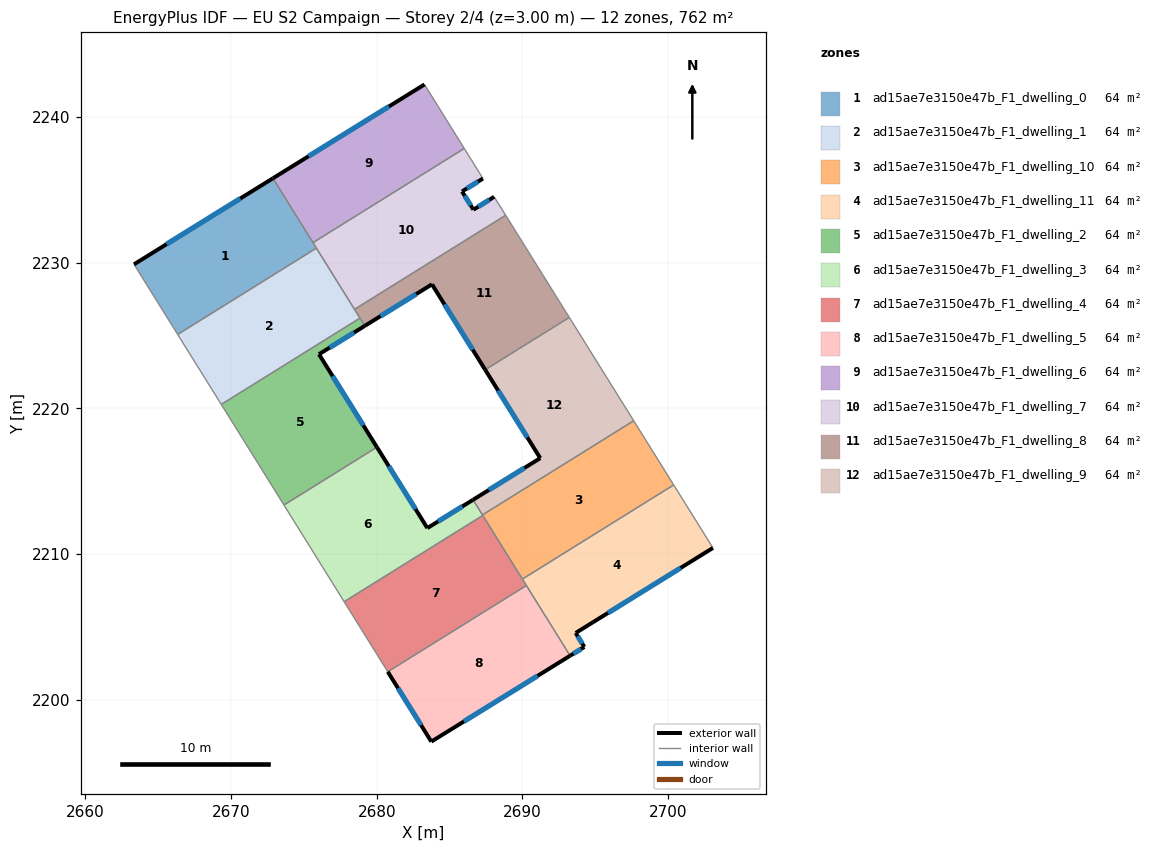
=== STOREY PLAN SPEC (per zone: floor XY polygon, exterior-wall plan segments, windows/doors) ===
zone 1: ad15ae7e3150e47b_F1_dwelling_0  (63.5 m²)
  floor: (2672.87, 2235.80) (2675.86, 2231.01) (2666.33, 2225.08) (2663.33, 2229.90)
  exterior wall: (2672.87, 2235.80) – (2663.33, 2229.90)  [11.2 m]
    window: (2670.63, 2234.42) – (2665.57, 2231.28)  [9.5 m²]
  interior walls: 4
zone 2: ad15ae7e3150e47b_F1_dwelling_1  (63.5 m²)
  floor: (2675.86, 2231.01) (2678.85, 2226.20) (2669.33, 2220.28) (2666.33, 2225.08)
  interior walls: 5
zone 3: ad15ae7e3150e47b_F1_dwelling_10  (63.5 m²)
  floor: (2697.65, 2219.16) (2700.39, 2214.75) (2690.00, 2208.28) (2687.26, 2212.69)
  interior walls: 5
zone 4: ad15ae7e3150e47b_F1_dwelling_11  (63.5 m²)
  floor: (2700.39, 2214.75) (2703.09, 2210.42) (2693.66, 2204.58) (2694.26, 2203.62) (2693.28, 2203.02) (2690.00, 2208.28)
  exterior wall: (2693.28, 2203.02) – (2694.26, 2203.62)  [1.1 m]
    window: (2693.51, 2203.16) – (2694.03, 2203.48)  [1.0 m²]
  exterior wall: (2693.66, 2204.58) – (2703.09, 2210.42)  [11.1 m]
    window: (2695.87, 2205.96) – (2700.87, 2209.05)  [9.4 m²]
  exterior wall: (2694.26, 2203.62) – (2693.66, 2204.58)  [1.1 m]
    window: (2694.12, 2203.85) – (2693.80, 2204.36)  [1.0 m²]
  interior walls: 4
zone 5: ad15ae7e3150e47b_F1_dwelling_2  (63.5 m²)
  floor: (2679.18, 2225.67) (2676.03, 2223.72) (2680.01, 2217.34) (2673.63, 2213.37) (2669.33, 2220.28) (2678.85, 2226.20)
  exterior wall: (2676.03, 2223.72) – (2679.18, 2225.67)  [3.7 m]
    window: (2676.77, 2224.18) – (2678.44, 2225.21)  [3.1 m²]
  exterior wall: (2680.01, 2217.34) – (2676.03, 2223.72)  [7.5 m]
    window: (2679.08, 2218.84) – (2676.97, 2222.22)  [6.3 m²]
  interior walls: 4
zone 6: ad15ae7e3150e47b_F1_dwelling_3  (63.5 m²)
  floor: (2686.61, 2213.73) (2687.28, 2212.65) (2677.77, 2206.73) (2673.63, 2213.37) (2680.01, 2217.34) (2683.48, 2211.79)
  exterior wall: (2686.61, 2213.73) – (2683.48, 2211.79)  [3.7 m]
    window: (2685.88, 2213.27) – (2684.21, 2212.24)  [3.1 m²]
  exterior wall: (2683.48, 2211.79) – (2680.01, 2217.34)  [6.5 m]
    window: (2682.66, 2213.09) – (2680.83, 2216.04)  [5.5 m²]
  interior walls: 5
zone 7: ad15ae7e3150e47b_F1_dwelling_4  (63.5 m²)
  floor: (2687.28, 2212.65) (2690.28, 2207.84) (2680.76, 2201.92) (2677.77, 2206.73)
  interior walls: 5
zone 8: ad15ae7e3150e47b_F1_dwelling_5  (63.5 m²)
  floor: (2690.28, 2207.84) (2693.28, 2203.02) (2683.75, 2197.12) (2680.76, 2201.92)
  exterior wall: (2683.75, 2197.12) – (2693.28, 2203.02)  [11.2 m]
    window: (2685.99, 2198.51) – (2691.04, 2201.64)  [9.5 m²]
  exterior wall: (2680.76, 2201.92) – (2683.75, 2197.12)  [5.7 m]
    window: (2681.46, 2200.79) – (2683.05, 2198.25)  [4.8 m²]
  interior walls: 2
zone 9: ad15ae7e3150e47b_F1_dwelling_6  (63.5 m²)
  floor: (2683.28, 2242.25) (2686.01, 2237.85) (2675.62, 2231.39) (2672.87, 2235.80)
  exterior wall: (2683.28, 2242.25) – (2672.87, 2235.80)  [12.2 m]
    window: (2680.84, 2240.74) – (2675.32, 2237.32)  [10.3 m²]
  interior walls: 3
zone 10: ad15ae7e3150e47b_F1_dwelling_7  (63.5 m²)
  floor: (2687.29, 2235.79) (2685.86, 2234.90) (2686.64, 2233.65) (2688.06, 2234.54) (2688.85, 2233.27) (2678.47, 2226.81) (2675.62, 2231.39) (2686.01, 2237.85)
  exterior wall: (2685.86, 2234.90) – (2687.29, 2235.79)  [1.7 m]
    window: (2686.19, 2235.11) – (2686.96, 2235.58)  [1.4 m²]
  exterior wall: (2686.64, 2233.65) – (2685.86, 2234.90)  [1.5 m]
    window: (2686.46, 2233.94) – (2686.04, 2234.61)  [1.2 m²]
  exterior wall: (2688.06, 2234.54) – (2686.64, 2233.65)  [1.7 m]
    window: (2687.73, 2234.33) – (2686.97, 2233.86)  [1.4 m²]
  interior walls: 6
zone 11: ad15ae7e3150e47b_F1_dwelling_8  (63.5 m²)
  floor: (2688.85, 2233.27) (2693.22, 2226.25) (2687.45, 2222.66) (2683.79, 2228.53) (2679.18, 2225.67) (2678.47, 2226.81)
  exterior wall: (2679.18, 2225.67) – (2683.79, 2228.53)  [5.4 m]
    window: (2680.26, 2226.34) – (2682.71, 2227.85)  [4.6 m²]
  exterior wall: (2683.79, 2228.53) – (2687.45, 2222.66)  [6.9 m]
    window: (2684.65, 2227.15) – (2686.59, 2224.04)  [5.8 m²]
  interior walls: 5
zone 12: ad15ae7e3150e47b_F1_dwelling_9  (63.5 m²)
  floor: (2693.22, 2226.25) (2697.65, 2219.16) (2687.26, 2212.69) (2686.61, 2213.73) (2691.23, 2216.59) (2687.45, 2222.66)
  exterior wall: (2691.23, 2216.59) – (2686.61, 2213.73)  [5.4 m]
    window: (2690.15, 2215.92) – (2687.70, 2214.40)  [4.6 m²]
  exterior wall: (2687.45, 2222.66) – (2691.23, 2216.59)  [7.2 m]
    window: (2688.34, 2221.23) – (2690.34, 2218.01)  [6.0 m²]
  interior walls: 4

=== DERIVED (storey summary) ===
Building: EU S2 Campaign
Storey: 2 of 4  (floor level z = 3.00 m)
Storey gross floor area: 762.1 m²
Zones on this storey: 12
  - ad15ae7e3150e47b_F1_dwelling_0: floor 63.5 m²; exterior wall 11.2 m (33.7 m²); 1 window(s) 9.5 m²; WWR 28.1%
  - ad15ae7e3150e47b_F1_dwelling_1: floor 63.5 m²
  - ad15ae7e3150e47b_F1_dwelling_10: floor 63.5 m²
  - ad15ae7e3150e47b_F1_dwelling_11: floor 63.5 m²; exterior wall 13.4 m (40.1 m²); 3 window(s) 11.3 m²; WWR 28.1%
  - ad15ae7e3150e47b_F1_dwelling_2: floor 63.5 m²; exterior wall 11.2 m (33.7 m²); 2 window(s) 9.5 m²; WWR 28.1%
  - ad15ae7e3150e47b_F1_dwelling_3: floor 63.5 m²; exterior wall 10.2 m (30.7 m²); 2 window(s) 8.6 m²; WWR 28.1%
  - ad15ae7e3150e47b_F1_dwelling_4: floor 63.5 m²
  - ad15ae7e3150e47b_F1_dwelling_5: floor 63.5 m²; exterior wall 16.9 m (50.6 m²); 2 window(s) 14.2 m²; WWR 28.1%
  - ad15ae7e3150e47b_F1_dwelling_6: floor 63.5 m²; exterior wall 12.2 m (36.7 m²); 1 window(s) 10.3 m²; WWR 28.1%
  - ad15ae7e3150e47b_F1_dwelling_7: floor 63.5 m²; exterior wall 4.8 m (14.5 m²); 3 window(s) 4.1 m²; WWR 28.1%
  - ad15ae7e3150e47b_F1_dwelling_8: floor 63.5 m²; exterior wall 12.3 m (37.0 m²); 2 window(s) 10.4 m²; WWR 28.1%
  - ad15ae7e3150e47b_F1_dwelling_9: floor 63.5 m²; exterior wall 12.6 m (37.7 m²); 2 window(s) 10.6 m²; WWR 28.1%
Zone adjacency (shared interzone walls):
  - ad15ae7e3150e47b_F1_dwelling_0 ↔ ad15ae7e3150e47b_F1_dwelling_1
  - ad15ae7e3150e47b_F1_dwelling_0 ↔ ad15ae7e3150e47b_F1_dwelling_6
  - ad15ae7e3150e47b_F1_dwelling_0 ↔ ad15ae7e3150e47b_F1_dwelling_7
  - ad15ae7e3150e47b_F1_dwelling_1 ↔ ad15ae7e3150e47b_F1_dwelling_2
  - ad15ae7e3150e47b_F1_dwelling_1 ↔ ad15ae7e3150e47b_F1_dwelling_7
  - ad15ae7e3150e47b_F1_dwelling_1 ↔ ad15ae7e3150e47b_F1_dwelling_8
  - ad15ae7e3150e47b_F1_dwelling_10 ↔ ad15ae7e3150e47b_F1_dwelling_11
  - ad15ae7e3150e47b_F1_dwelling_10 ↔ ad15ae7e3150e47b_F1_dwelling_3
  - ad15ae7e3150e47b_F1_dwelling_10 ↔ ad15ae7e3150e47b_F1_dwelling_4
  - ad15ae7e3150e47b_F1_dwelling_10 ↔ ad15ae7e3150e47b_F1_dwelling_9
  - ad15ae7e3150e47b_F1_dwelling_11 ↔ ad15ae7e3150e47b_F1_dwelling_4
  - ad15ae7e3150e47b_F1_dwelling_11 ↔ ad15ae7e3150e47b_F1_dwelling_5
  - ad15ae7e3150e47b_F1_dwelling_2 ↔ ad15ae7e3150e47b_F1_dwelling_3
  - ad15ae7e3150e47b_F1_dwelling_2 ↔ ad15ae7e3150e47b_F1_dwelling_8
  - ad15ae7e3150e47b_F1_dwelling_3 ↔ ad15ae7e3150e47b_F1_dwelling_4
  - ad15ae7e3150e47b_F1_dwelling_3 ↔ ad15ae7e3150e47b_F1_dwelling_9
  - ad15ae7e3150e47b_F1_dwelling_4 ↔ ad15ae7e3150e47b_F1_dwelling_5
  - ad15ae7e3150e47b_F1_dwelling_6 ↔ ad15ae7e3150e47b_F1_dwelling_7
  - ad15ae7e3150e47b_F1_dwelling_7 ↔ ad15ae7e3150e47b_F1_dwelling_8
  - ad15ae7e3150e47b_F1_dwelling_8 ↔ ad15ae7e3150e47b_F1_dwelling_9